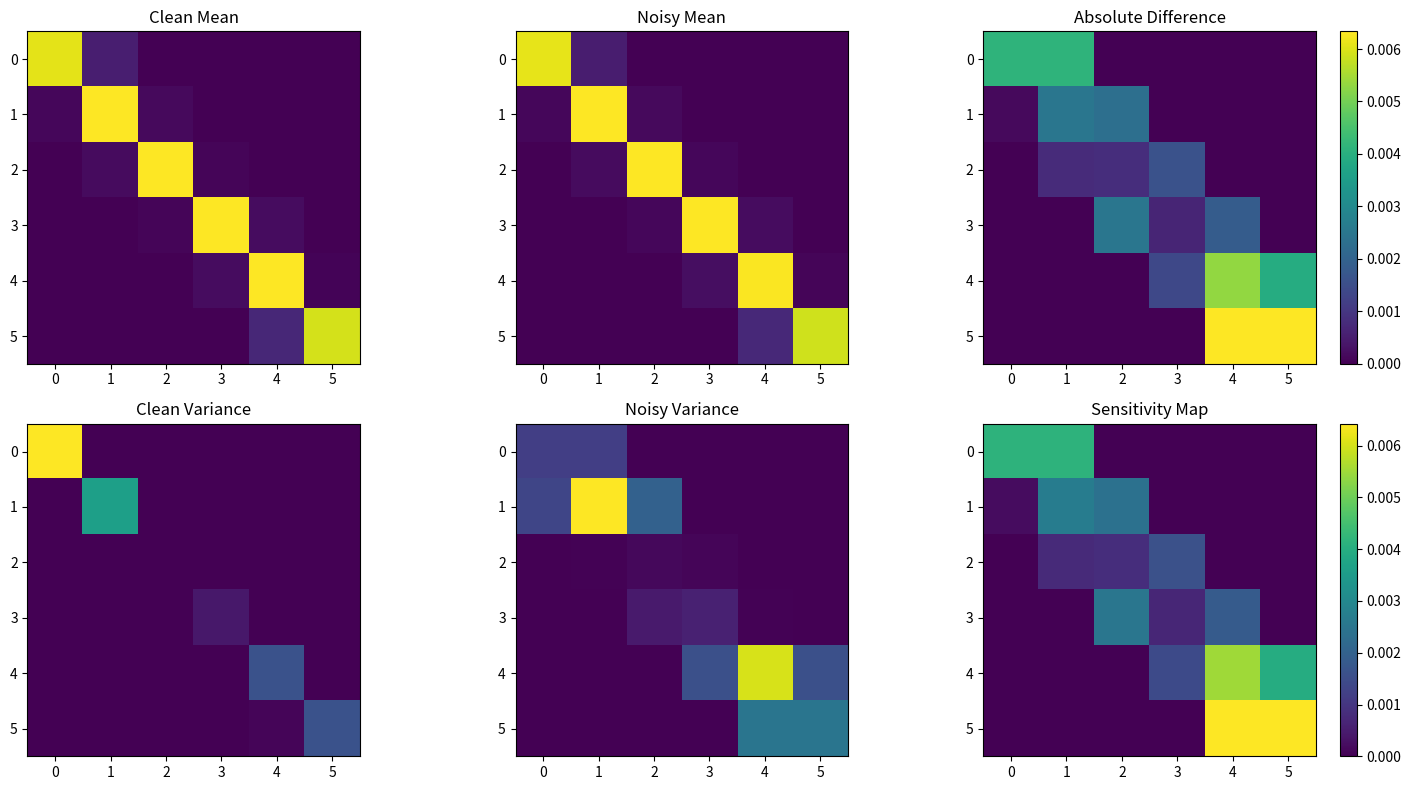

Recreate this plot in Python.
"""
NEXAH — Transition Sensitivity Map

Goal:
Identify which transitions are sensitive to noise.

Output:
- mean difference matrix
- variance matrix
- sensitivity heatmap
"""

import numpy as np
import matplotlib.pyplot as plt
import os


# =========================
# Lorenz System
# =========================

def lorenz_step(x, y, z, sigma=10.0, rho=28.0, beta=8/3):
    dx = sigma * (y - x)
    dy = x * (rho - z) - y
    dz = x * y - beta * z
    return dx, dy, dz


def simulate_lorenz(n_steps=5000, dt=0.01, noise=0.0):
    x, y, z = 1.0, 1.0, 1.0
    traj = []

    for _ in range(n_steps):
        dx, dy, dz = lorenz_step(x, y, z)

        dx += noise * np.random.randn()
        dy += noise * np.random.randn()
        dz += noise * np.random.randn()

        x += dx * dt
        y += dy * dt
        z += dz * dt

        traj.append([x, y, z])

    return np.array(traj)


# =========================
# Sheet Assignment
# =========================

def assign_sheets(traj, n_sheets=6):
    x = traj[:, 0]
    bins = np.linspace(np.min(x), np.max(x), n_sheets + 1)
    sheets = np.digitize(x, bins) - 1
    sheets = np.clip(sheets, 0, n_sheets - 1)
    return sheets


# =========================
# Transition Matrix
# =========================

def compute_transition_matrix(sheets, n_sheets):
    T = np.zeros((n_sheets, n_sheets))

    for i in range(len(sheets) - 1):
        T[sheets[i], sheets[i + 1]] += 1

    row_sums = T.sum(axis=1, keepdims=True)
    row_sums[row_sums == 0] = 1
    return T / row_sums


# =========================
# Multi-run Collection
# =========================

def collect_matrices(n_runs, noise, n_sheets):
    matrices = []

    for _ in range(n_runs):
        traj = simulate_lorenz(noise=noise)
        sheets = assign_sheets(traj, n_sheets)
        T = compute_transition_matrix(sheets, n_sheets)
        matrices.append(T)

    return np.array(matrices)


# =========================
# MAIN
# =========================

def main():
    out_dir = "RESEARCH/validation/lorenz/results"
    os.makedirs(out_dir, exist_ok=True)

    n_runs = 20
    noise_level = 1.0
    n_sheets = 6

    print("Running transition sensitivity analysis...")

    clean = collect_matrices(n_runs, noise=0.0, n_sheets=n_sheets)
    noisy = collect_matrices(n_runs, noise=noise_level, n_sheets=n_sheets)

    # mean matrices
    T_clean = np.mean(clean, axis=0)
    T_noisy = np.mean(noisy, axis=0)

    # absolute diff
    diff = np.abs(T_clean - T_noisy)

    # variance across runs (important!)
    var_clean = np.var(clean, axis=0)
    var_noisy = np.var(noisy, axis=0)

    # sensitivity = diff + variability
    sensitivity = diff + var_noisy

    print("\n=== TRANSITION SENSITIVITY ===")
    print(f"Mean diff: {np.mean(diff):.6f}")
    print(f"Mean variance (noisy): {np.mean(var_noisy):.6f}")

    # =========================
    # PLOTS
    # =========================

    fig, axs = plt.subplots(2, 3, figsize=(15, 8))

    axs[0, 0].imshow(T_clean)
    axs[0, 0].set_title("Clean Mean")

    axs[0, 1].imshow(T_noisy)
    axs[0, 1].set_title("Noisy Mean")

    im = axs[0, 2].imshow(diff)
    axs[0, 2].set_title("Absolute Difference")
    plt.colorbar(im, ax=axs[0, 2])

    axs[1, 0].imshow(var_clean)
    axs[1, 0].set_title("Clean Variance")

    axs[1, 1].imshow(var_noisy)
    axs[1, 1].set_title("Noisy Variance")

    im2 = axs[1, 2].imshow(sensitivity)
    axs[1, 2].set_title("Sensitivity Map")
    plt.colorbar(im2, ax=axs[1, 2])

    plt.tight_layout()

    path = os.path.join(out_dir, "transition_sensitivity_map.png")
    plt.savefig(path, dpi=200)
    print(f"✅ Saved: {path}")

    # =========================
    # SUMMARY
    # =========================

    summary = f"""NEXAH — Transition Sensitivity

Runs: {n_runs}
Noise: {noise_level}

Mean diff: {np.mean(diff):.6f}
Mean noisy variance: {np.mean(var_noisy):.6f}
"""

    with open(os.path.join(out_dir, "transition_sensitivity_summary.txt"), "w") as f:
        f.write(summary)

    print("✅ Done.")


if __name__ == "__main__":
    main()
